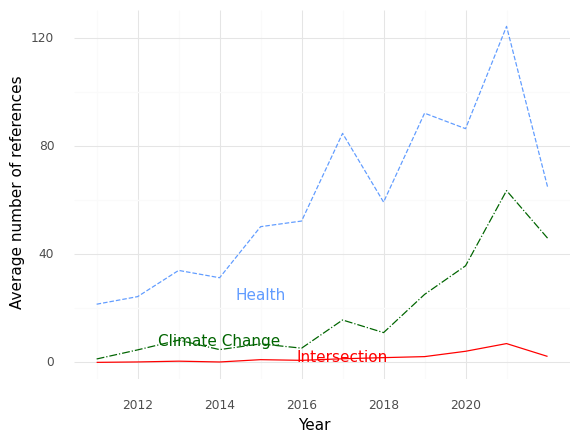

The file beside this chart, header and first rows:
, Year, intersection, health, climate
0, 2011, 0.0, 21.5, 1.25
1, 2012, 0.1538, 24.31, 4.615
2, 2013, 0.4444, 34.0, 8.222
3, 2014, 0.1429, 31.29, 4.714
4, 2015, 1.0, 50.17, 6.833
5, 2016, 0.75, 52.25, 5.25
6, 2017, 1.333, 84.67, 15.67
7, 2018, 1.75, 59.25, 11.0
8, 2019, 2.125, 92.12, 25.12
9, 2020, 4.1, 86.4, 35.7
10, 2021, 6.944, 124.2, 63.5
11, 2022, 2.2, 64.93, 45.93
